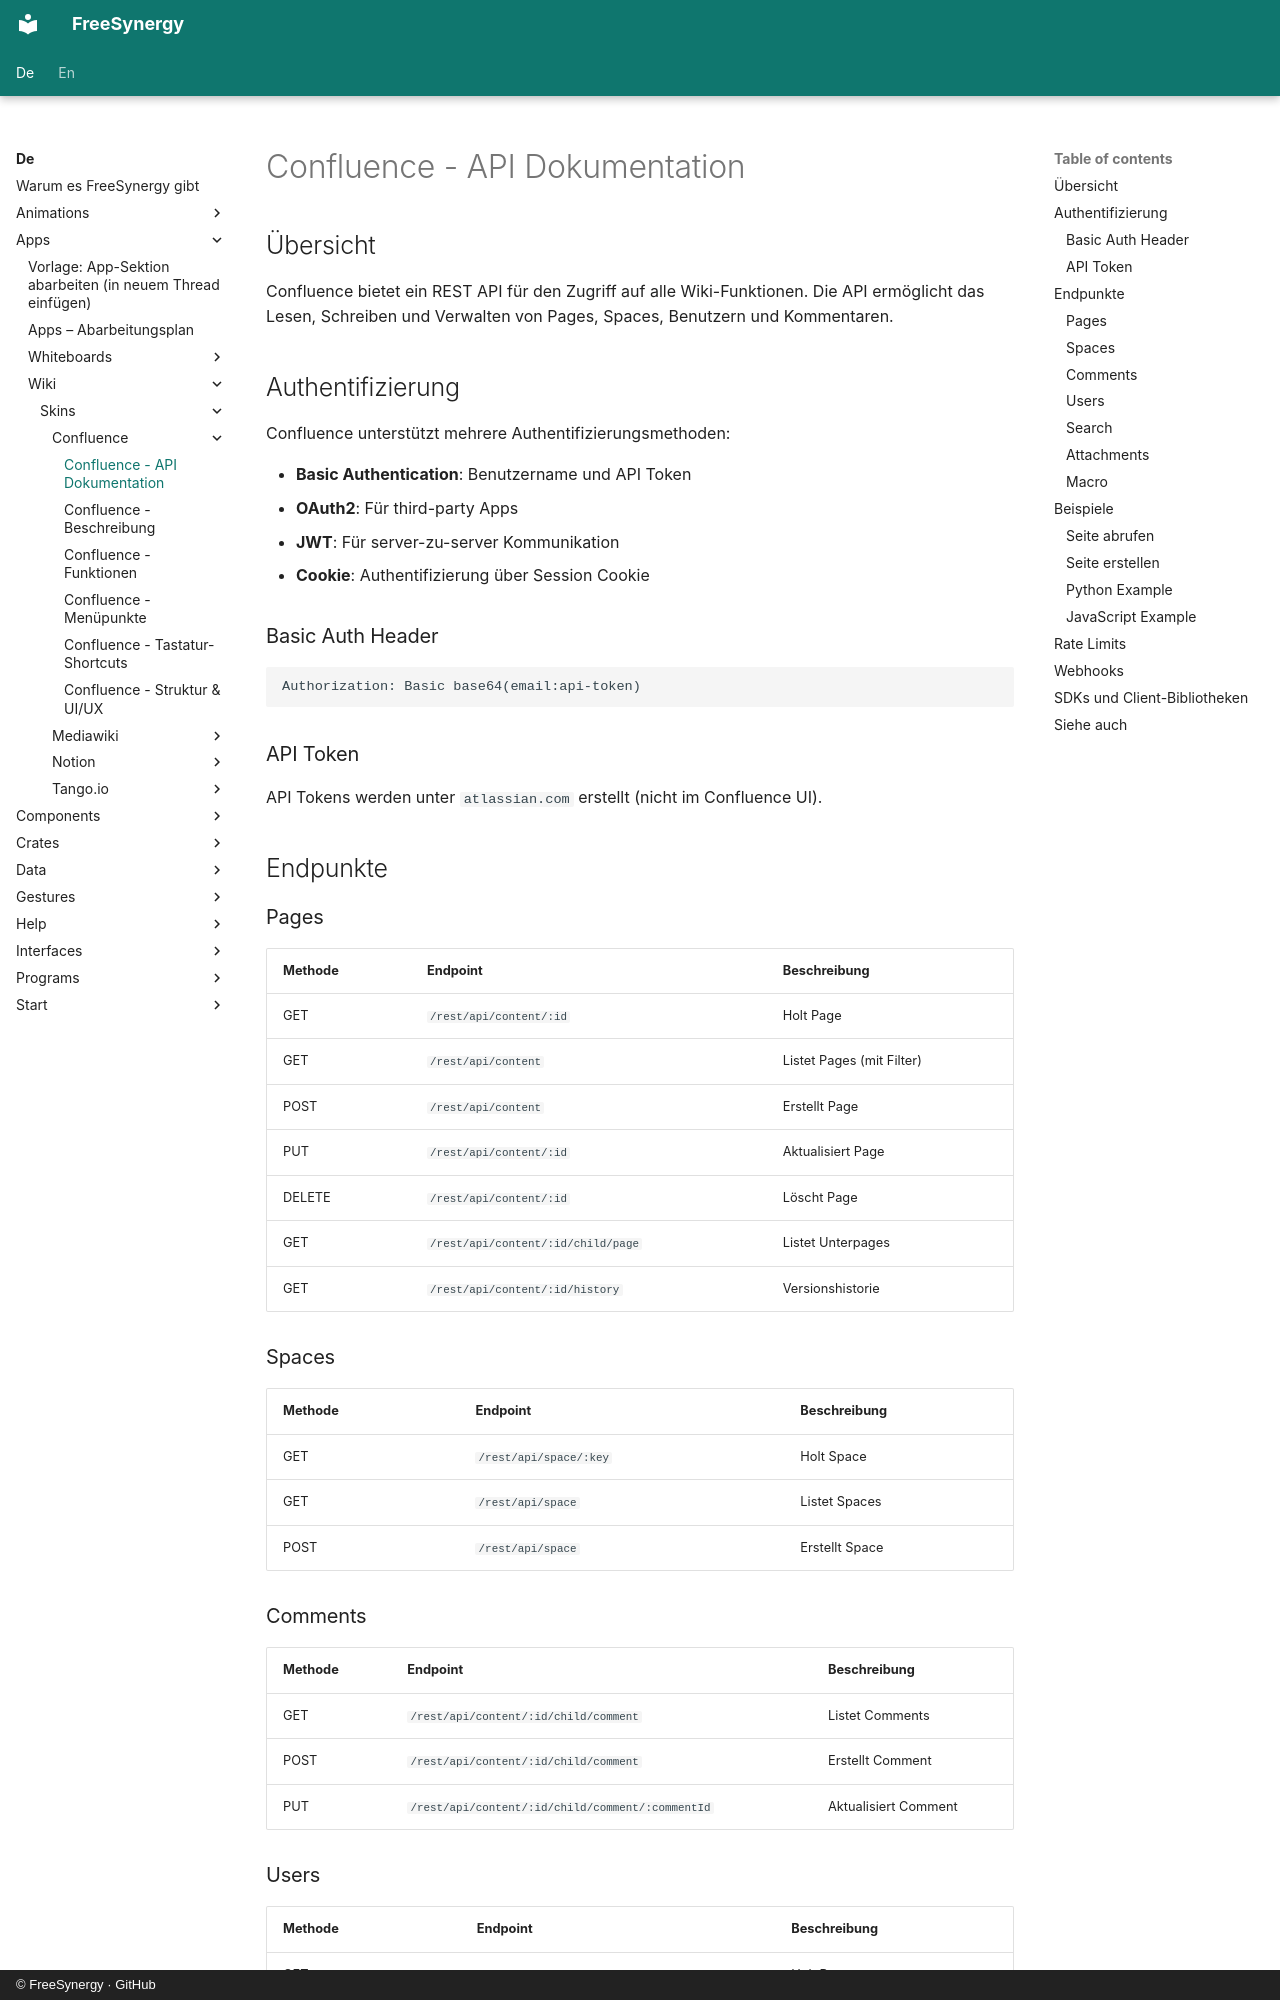

repository: FreeSynergy/fs-documentation · page: de/apps/wiki/skins/confluence/api/index.html · generator: mkdocs · copyright: © FreeSynergy · GitHub

# Confluence - API Dokumentation

## Übersicht
Confluence bietet ein REST API für den Zugriff auf alle Wiki-Funktionen. Die API ermöglicht das Lesen, Schreiben und Verwalten von Pages, Spaces, Benutzern und Kommentaren.

## Authentifizierung
Confluence unterstützt mehrere Authentifizierungsmethoden:

- **Basic Authentication**: Benutzername und API Token
- **OAuth2**: Für third-party Apps
- **JWT**: Für server-zu-server Kommunikation
- **Cookie**: Authentifizierung über Session Cookie

### Basic Auth Header
```
Authorization: Basic base64(email:api-token)
```

### API Token
API Tokens werden unter `atlassian.com` erstellt (nicht im Confluence UI).

## Endpunkte

### Pages
| Methode | Endpoint | Beschreibung |
|---------|----------|--------------|
| GET | `/rest/api/content/:id` | Holt Page |
| GET | `/rest/api/content` | Listet Pages (mit Filter) |
| POST | `/rest/api/content` | Erstellt Page |
| PUT | `/rest/api/content/:id` | Aktualisiert Page |
| DELETE | `/rest/api/content/:id` | Löscht Page |
| GET | `/rest/api/content/:id/child/page` | Listet Unterpages |
| GET | `/rest/api/content/:id/history` | Versionshistorie |

### Spaces
| Methode | Endpoint | Beschreibung |
|---------|----------|--------------|
| GET | `/rest/api/space/:key` | Holt Space |
| GET | `/rest/api/space` | Listet Spaces |
| POST | `/rest/api/space` | Erstellt Space |

### Comments
| Methode | Endpoint | Beschreibung |
|---------|----------|--------------|
| GET | `/rest/api/content/:id/child/comment` | Listet Comments |
| POST | `/rest/api/content/:id/child/comment` | Erstellt Comment |
| PUT | `/rest/api/content/:id/child/comment/:commentId` | Aktualisiert Comment |

### Users
| Methode | Endpoint | Beschreibung |
|---------|----------|--------------|
| GET | `/rest/api/user` | Holt Benutzer |
| GET | `/rest/api/user/view` | Listet Benutzer |

### Search
| Methode | Endpoint | Beschreibung |
|---------|----------|--------------|
| GET | `/rest/api/search` | Suche |
